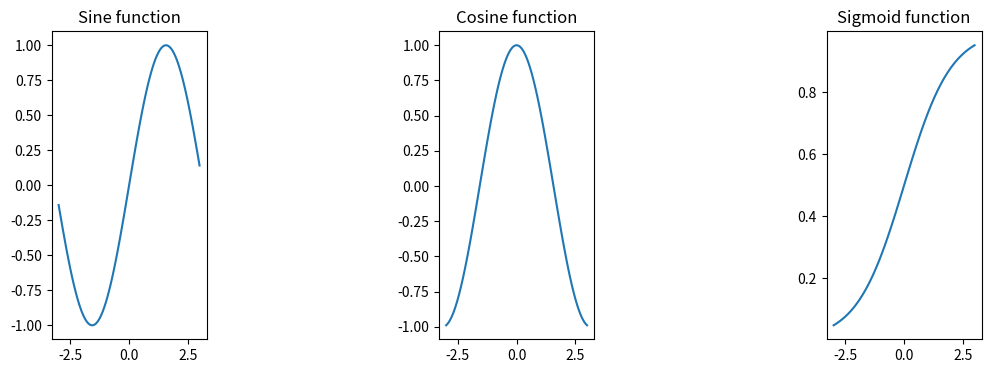

Here is the Python script that generated this plot:
import numpy as np
import matplotlib.pyplot as plt

x = np.linspace(-3, 3, 100)
y1 = np.sin(x)
y2 = np.cos(x)
y3 = 1 / (1 + np.exp(-x))

fig, ax = plt.subplots(1, 3, figsize=(12, 4), gridspec_kw={'wspace': 1.5})  # 设置图的宽度为12英寸，高度为4英寸，水平间距为0.5倍图宽

ax[0].plot(x, y1)
ax[1].plot(x, y2)
ax[2].plot(x, y3)

ax[0].set_title("Sine function")
ax[1].set_title("Cosine function")
ax[2].set_title("Sigmoid function")

fig.tight_layout()
plt.show()